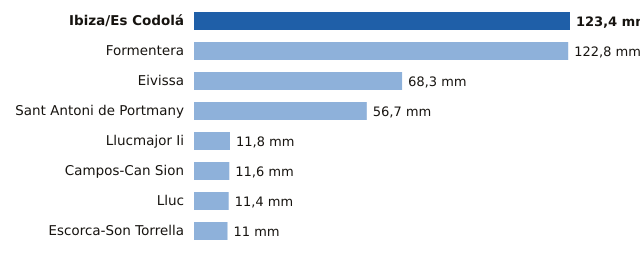

The file beside this chart, header and first rows:
estacion, provincia, mm
Ibiza/Es Codolá, Illes Balears, 123.4
Formentera, Illes Balears, 122.8
Eivissa, Illes Balears, 68.3
Sant Antoni de Portmany, Illes Balears, 56.7
Llucmajor Ii, Illes Balears, 11.8
Campos-Can Sion, Illes Balears, 11.6
Lluc, Illes Balears, 11.4
Escorca-Son Torrella, Illes Balears, 11.0
